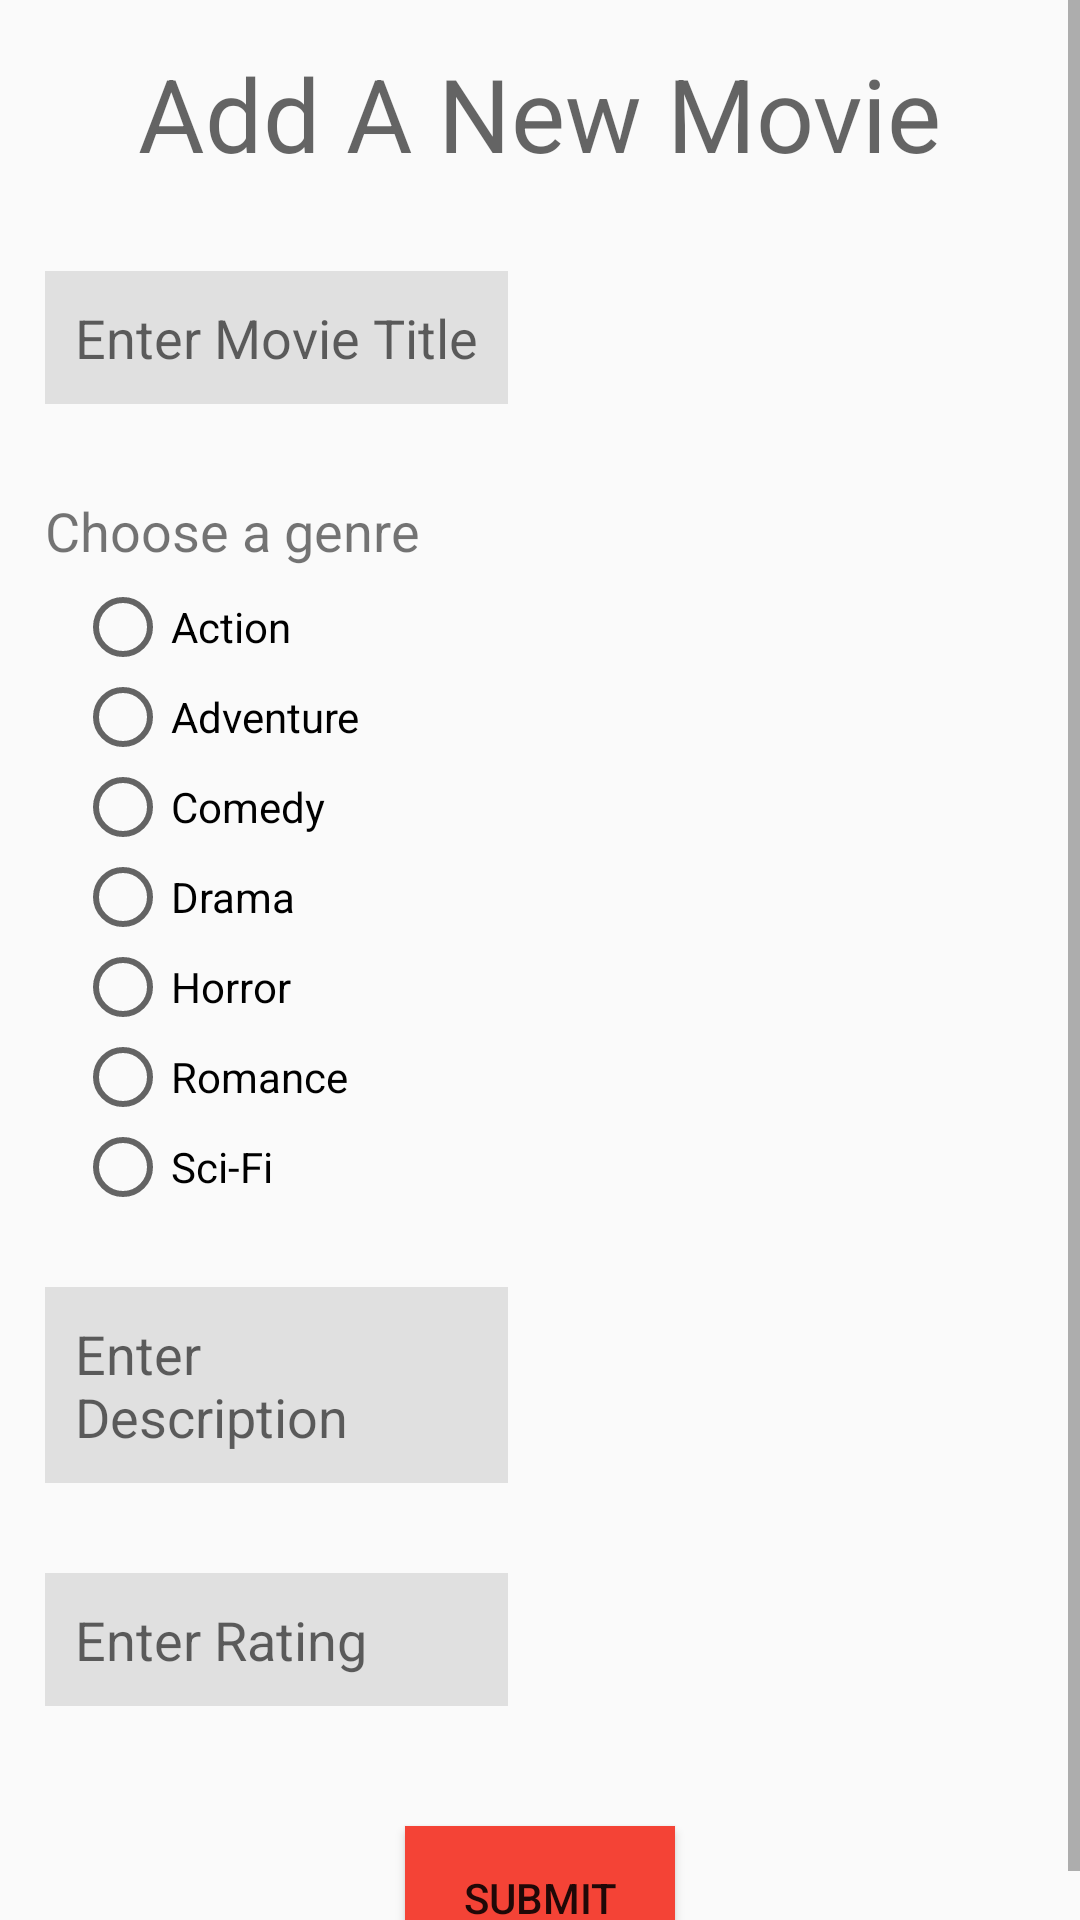

Reconstruct the res/layout file that produces this screen, plus the resources it refers to.
<!-- AndroidManifest.xml: application theme AppTheme -->
<!-- res/layout/activity_add_movie.xml -->
<?xml version="1.0" encoding="utf-8"?>
<ScrollView
    android:layout_width="match_parent"
    android:layout_height="wrap_content"
    xmlns:android="http://schemas.android.com/apk/res/android"
    xmlns:tools="http://schemas.android.com/tools"
    xmlns:app="http://schemas.android.com/apk/res-auto">
<android.support.constraint.ConstraintLayout
    android:id="@+id/activity_add_movie"
    android:layout_width="match_parent"
    android:layout_height="match_parent"
    android:paddingBottom="@dimen/activity_vertical_margin"
    android:paddingLeft="@dimen/activity_horizontal_margin"
    android:paddingRight="@dimen/activity_horizontal_margin"
    android:paddingTop="@dimen/activity_vertical_margin"
    tools:context="com.example.raajesharunachalam.movieratingsapp.AddMovie">

    <TextView
        android:layout_width="wrap_content"
        android:layout_height="wrap_content"
        android:id="@+id/add_movie_title"
        app:layout_constraintLeft_toLeftOf="parent"
        app:layout_constraintRight_toRightOf="parent"
        app:layout_constraintTop_toTopOf="parent"
        android:layout_marginTop="15dp"
        android:text="Add A New Movie"
        android:textAppearance="@style/TextAppearance.AppCompat.Display1"/>

    <EditText
        android:layout_width="wrap_content"
        android:layout_height="wrap_content"
        android:id="@+id/enter_title"
        app:layout_constraintLeft_toLeftOf="parent"
        app:layout_constraintTop_toBottomOf="@+id/add_movie_title"
        android:padding="10dp"
        android:layout_marginTop="30dp"
        android:layout_marginLeft="15dp"
        android:hint="Enter Movie Title"
        android:background="#E0E0E0"
        android:layout_marginStart="15dp" />

    <TextView
        android:layout_width="0dp"
        android:layout_height="wrap_content"
        android:id="@+id/genre_title"
        app:layout_constraintLeft_toLeftOf="@id/enter_title"
        app:layout_constraintRight_toRightOf="@id/enter_title"
        app:layout_constraintTop_toBottomOf="@id/enter_title"
        android:layout_marginTop="30dp"
        android:text="Choose a genre"
        android:textSize="18sp"/>
    <RadioGroup
        android:layout_width="0dp"
        android:layout_height="wrap_content"
        android:id="@+id/genre"
        app:layout_constraintLeft_toLeftOf="@+id/enter_title"
        app:layout_constraintRight_toRightOf="@+id/enter_title"
        app:layout_constraintTop_toBottomOf="@+id/genre_title"
        android:layout_marginTop="0dp"
        android:orientation="vertical"
        tools:layout_editor_absoluteY="16dp">
        <RadioButton
            android:layout_width="100dp"
            android:layout_height="20dp"
            android:id="@+id/action"
            android:text="Action"
            android:layout_marginTop="10dp"
            android:layout_marginLeft="10dp"
            android:onClick="chooseGenre"
            tools:layout_editor_absoluteY="16dp"
            tools:layout_editor_absoluteX="16dp" />
        <RadioButton
            android:layout_width="100dp"
            android:layout_height="20dp"
            android:id="@+id/adventure"
            android:text="Adventure"
            android:layout_marginTop="10dp"
            android:layout_marginLeft="10dp"
            android:onClick="chooseGenre"
            tools:layout_editor_absoluteY="16dp"
            tools:layout_editor_absoluteX="16dp" />
        <RadioButton
            android:layout_width="100dp"
            android:layout_height="20dp"
            android:id="@+id/comedy"
            android:text="Comedy"
            android:layout_marginTop="10dp"
            android:layout_marginLeft="10dp"
            android:onClick="chooseGenre"
            tools:layout_editor_absoluteY="16dp"
            tools:layout_editor_absoluteX="16dp" />
        <RadioButton
            android:layout_width="100dp"
            android:layout_height="20dp"
            android:id="@+id/drama"
            android:text="Drama"
            android:layout_marginTop="10dp"
            android:layout_marginLeft="10dp"
            android:onClick="chooseGenre"
            tools:layout_editor_absoluteY="16dp"
            tools:layout_editor_absoluteX="16dp" />
        <RadioButton
            android:layout_width="100dp"
            android:layout_height="20dp"
            android:id="@+id/horror"
            android:text="Horror"
            android:layout_marginTop="10dp"
            android:layout_marginLeft="10dp"
            android:onClick="chooseGenre"
            tools:layout_editor_absoluteY="16dp"
            tools:layout_editor_absoluteX="16dp" />
        <RadioButton
            android:layout_width="100dp"
            android:layout_height="20dp"
            android:id="@+id/romance"
            android:text="Romance"
            android:layout_marginTop="10dp"
            android:layout_marginLeft="10dp"
            android:onClick="chooseGenre"
            tools:layout_editor_absoluteY="16dp"
            tools:layout_editor_absoluteX="16dp" />
        <RadioButton
            android:layout_width="100dp"
            android:layout_height="20dp"
            android:id="@+id/sci_fi"
            android:text="Sci-Fi"
            android:layout_marginTop="10dp"
            android:layout_marginLeft="10dp"
            android:onClick="chooseGenre"
            tools:layout_editor_absoluteY="16dp"
            tools:layout_editor_absoluteX="16dp" />

    </RadioGroup>


    <EditText
        android:layout_width="0dp"
        android:layout_height="wrap_content"
        android:id="@+id/enter_description"
        android:minLines="2"
        android:gravity="top"
        android:scrollbars="vertical"
        app:layout_constraintLeft_toLeftOf="@+id/enter_title"
        app:layout_constraintRight_toRightOf="@+id/enter_title"
        app:layout_constraintTop_toBottomOf="@+id/genre"
        android:layout_marginTop="30dp"
        android:padding="10dp"
        android:hint="Enter Description"
        android:background="#E0E0E0"
        tools:layout_editor_absoluteY="16dp" />
    <EditText
        android:inputType="number"
        android:layout_width="0dp"
        android:layout_height="wrap_content"
        android:id="@+id/enter_rating"
        app:layout_constraintLeft_toLeftOf="@+id/enter_title"
        app:layout_constraintRight_toRightOf="@+id/enter_title"
        app:layout_constraintTop_toBottomOf="@+id/enter_description"
        android:layout_marginTop="30dp"
        android:padding="10dp"
        android:hint="Enter Rating"
        android:background="#E0E0E0"/>

    <Button
        android:layout_width="90dp"
        android:layout_height="48dp"
        android:text="SUBMIT"
        android:id="@+id/submit_button"
        app:layout_constraintTop_toBottomOf="@+id/enter_rating"
        app:layout_constraintLeft_toLeftOf="parent"
        app:layout_constraintRight_toRightOf="parent"
        android:layout_marginTop="40dp"
        android:background="#F44336"
        />


    </android.support.constraint.ConstraintLayout>
</ScrollView>
<!-- resources referenced by this layout -->
<resources>
  <style name="AppTheme" parent="Theme.AppCompat.Light">
          
          <item name="colorPrimary">@color/colorPrimary</item>
          <item name="colorPrimaryDark">@color/colorPrimaryDark</item>
          <item name="colorAccent">@color/colorAccent</item>
          <item name="preferenceTheme">@style/PreferenceThemeOverlay</item>
  
      </style>
  <color name="colorPrimary">#90CAF9</color>
  <color name="colorPrimaryDark">#1E88E5</color>
  <color name="colorAccent">#F44336</color>
</resources>
